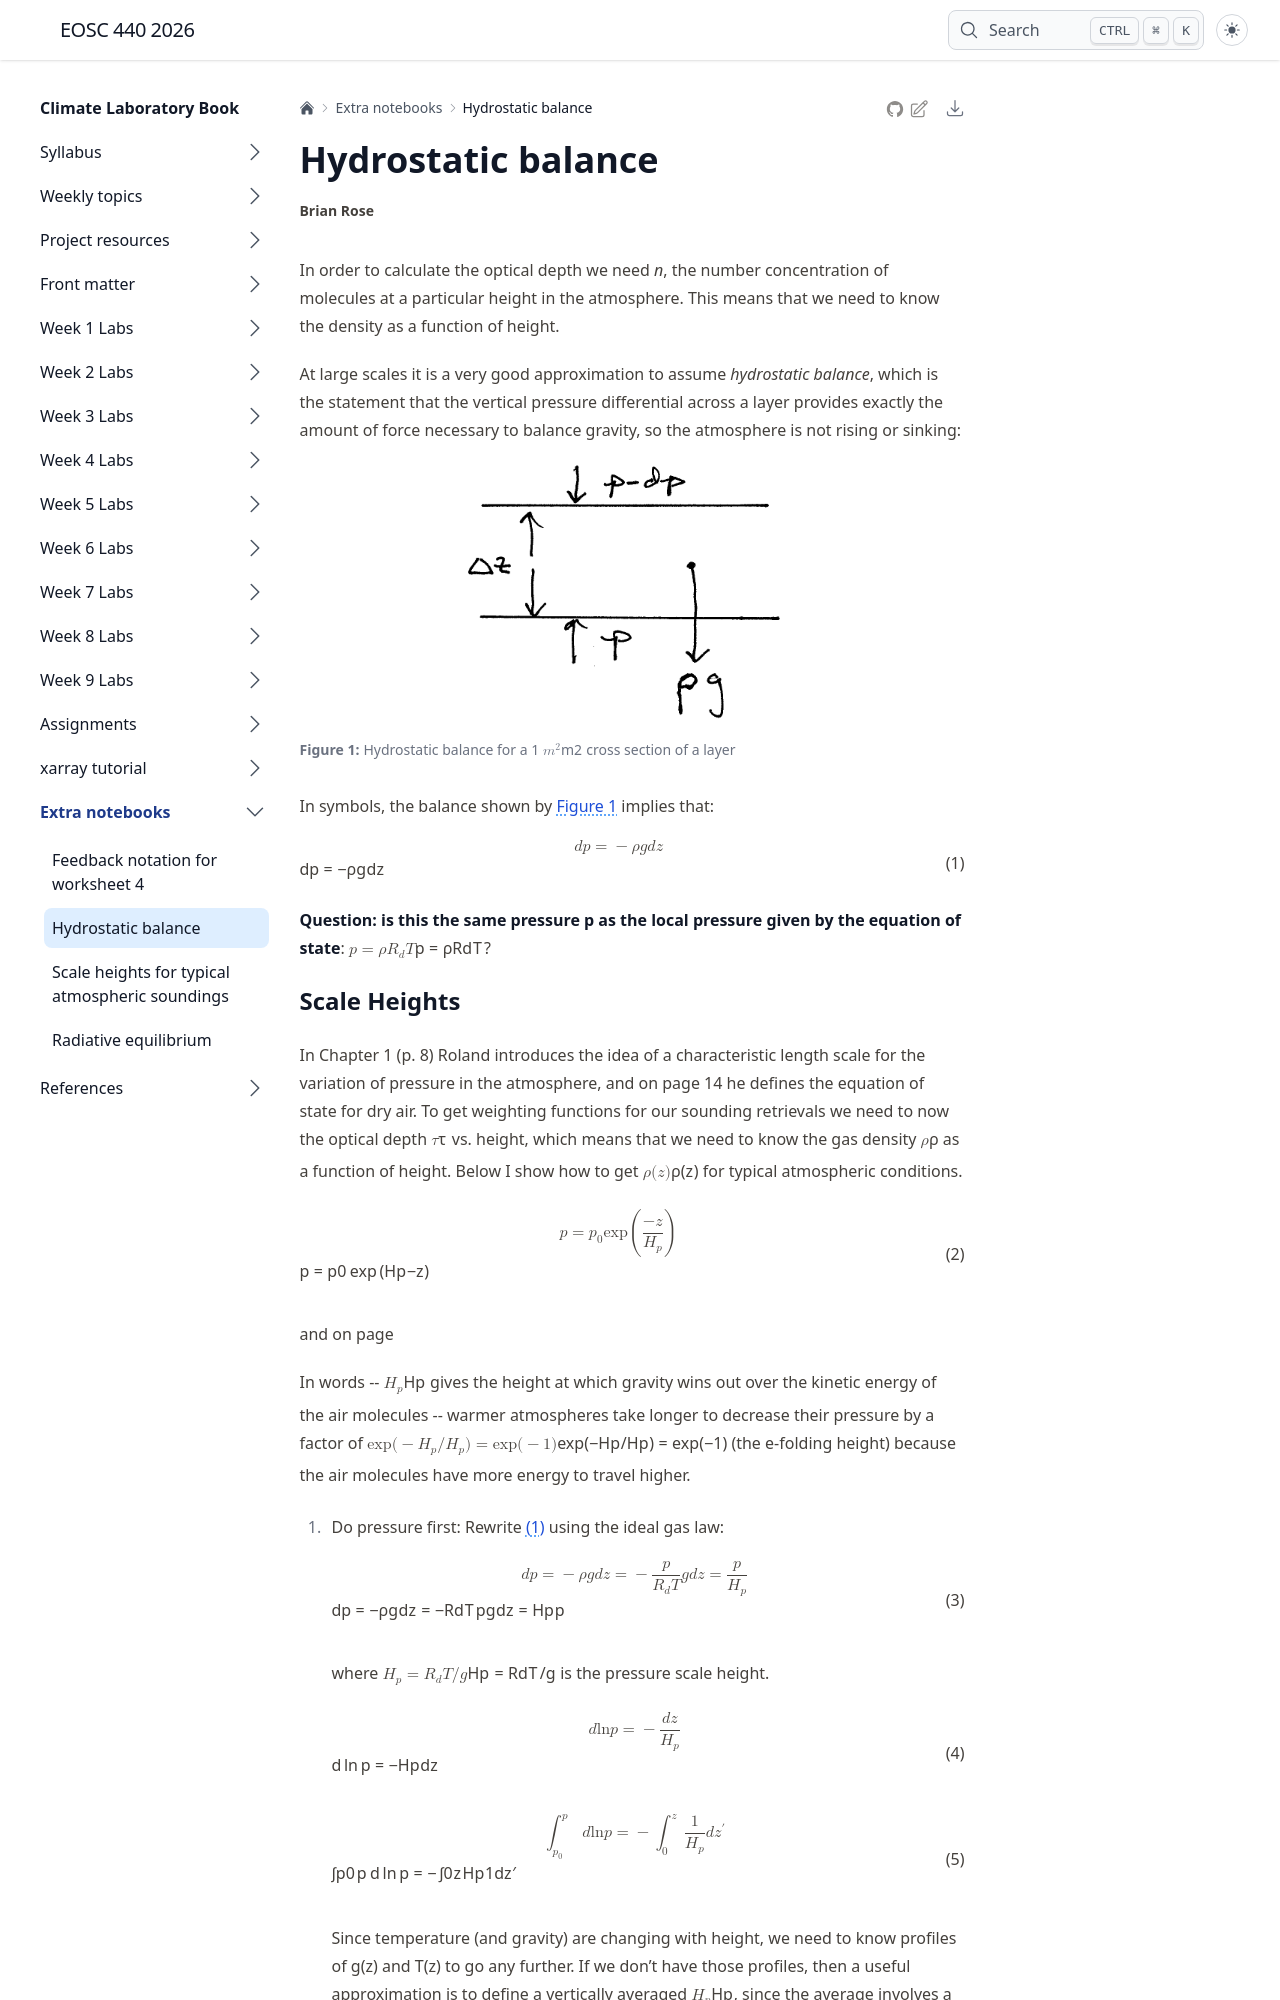

repository: phaustin/climate_students_eoas · page: courseware/hydrostat/index.html · generator: jekyll

.. _hydro:

Hydrostatic balance
+++++++++++++++++++

In order to calculate the optical depth we need *n*, the number concentration of molecules at a particular height in the atmosphere.  This means that we need to know the density as a function of height.

At large scales it is a very good approximation to assume
*hydrostatic balance*, which is the statement that the vertical
pressure differential across a layer provides exactly the amount of
force necessary to balance gravity, so the atmosphere is not rising or sinking:

.. figure:: figures/hydrostat.png
   :scale: 50
   :name: hydrofig

   Hydrostatic balance for a 1 :math:`m^2` cross section of a layer

In symbols, the balance shown by :numref:`hydrofig` implies that:

.. math::
   :label: hydro_eq
           
     dp = - \rho g dz

**Question: is this the same pressure p as the local pressure given by
the equation of state**: :math:`p=\rho R_d T`?
